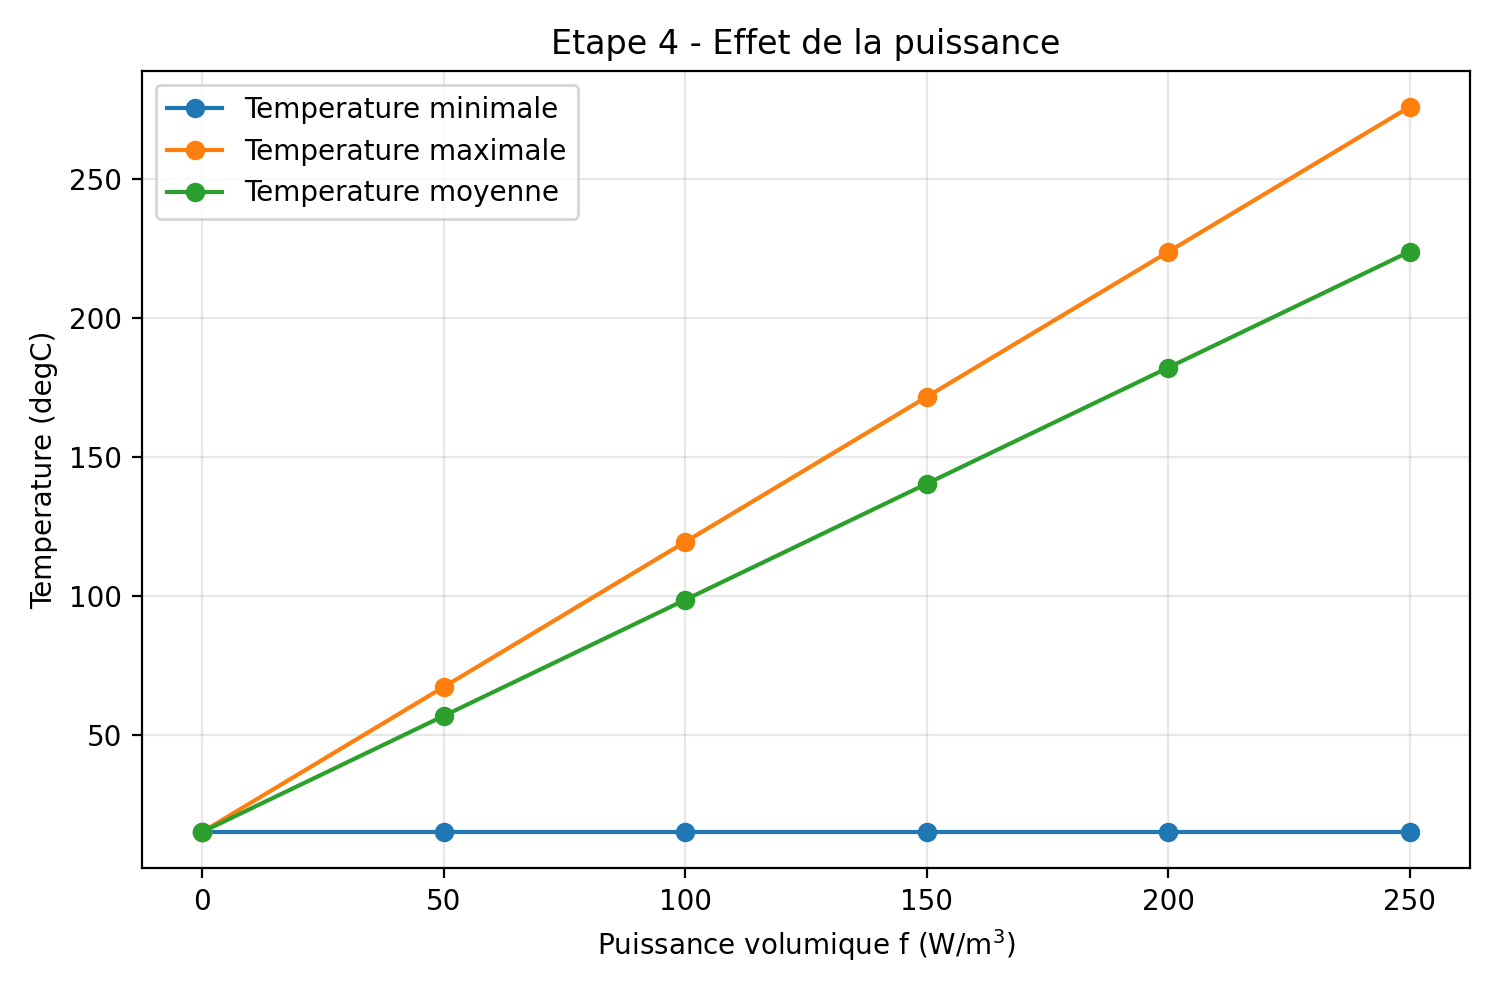

Values plotted in this chart, from the file beside it:
f_W_m3, temperature_min, temperature_max, temperature_moyenne
0.000000000000000000e+00, 1.500000000000000000e+01, 1.500000000000036060e+01, 1.500000000000013323e+01
5.000000000000000000e+01, 1.500000000000000000e+01, 6.721690494021774498e+01, 5.679838648210874652e+01
1.000000000000000000e+02, 1.500000000000000000e+01, 1.194338098804354615e+02, 9.859677296421716619e+01
1.500000000000000000e+02, 1.500000000000000000e+01, 1.716507148206531781e+02, 1.403951594463257777e+02
2.000000000000000000e+02, 1.500000000000000000e+01, 2.238676197608709231e+02, 1.821935459284347303e+02
2.500000000000000000e+02, 1.500000000000000000e+01, 2.760845247010886965e+02, 2.239919324105440808e+02
